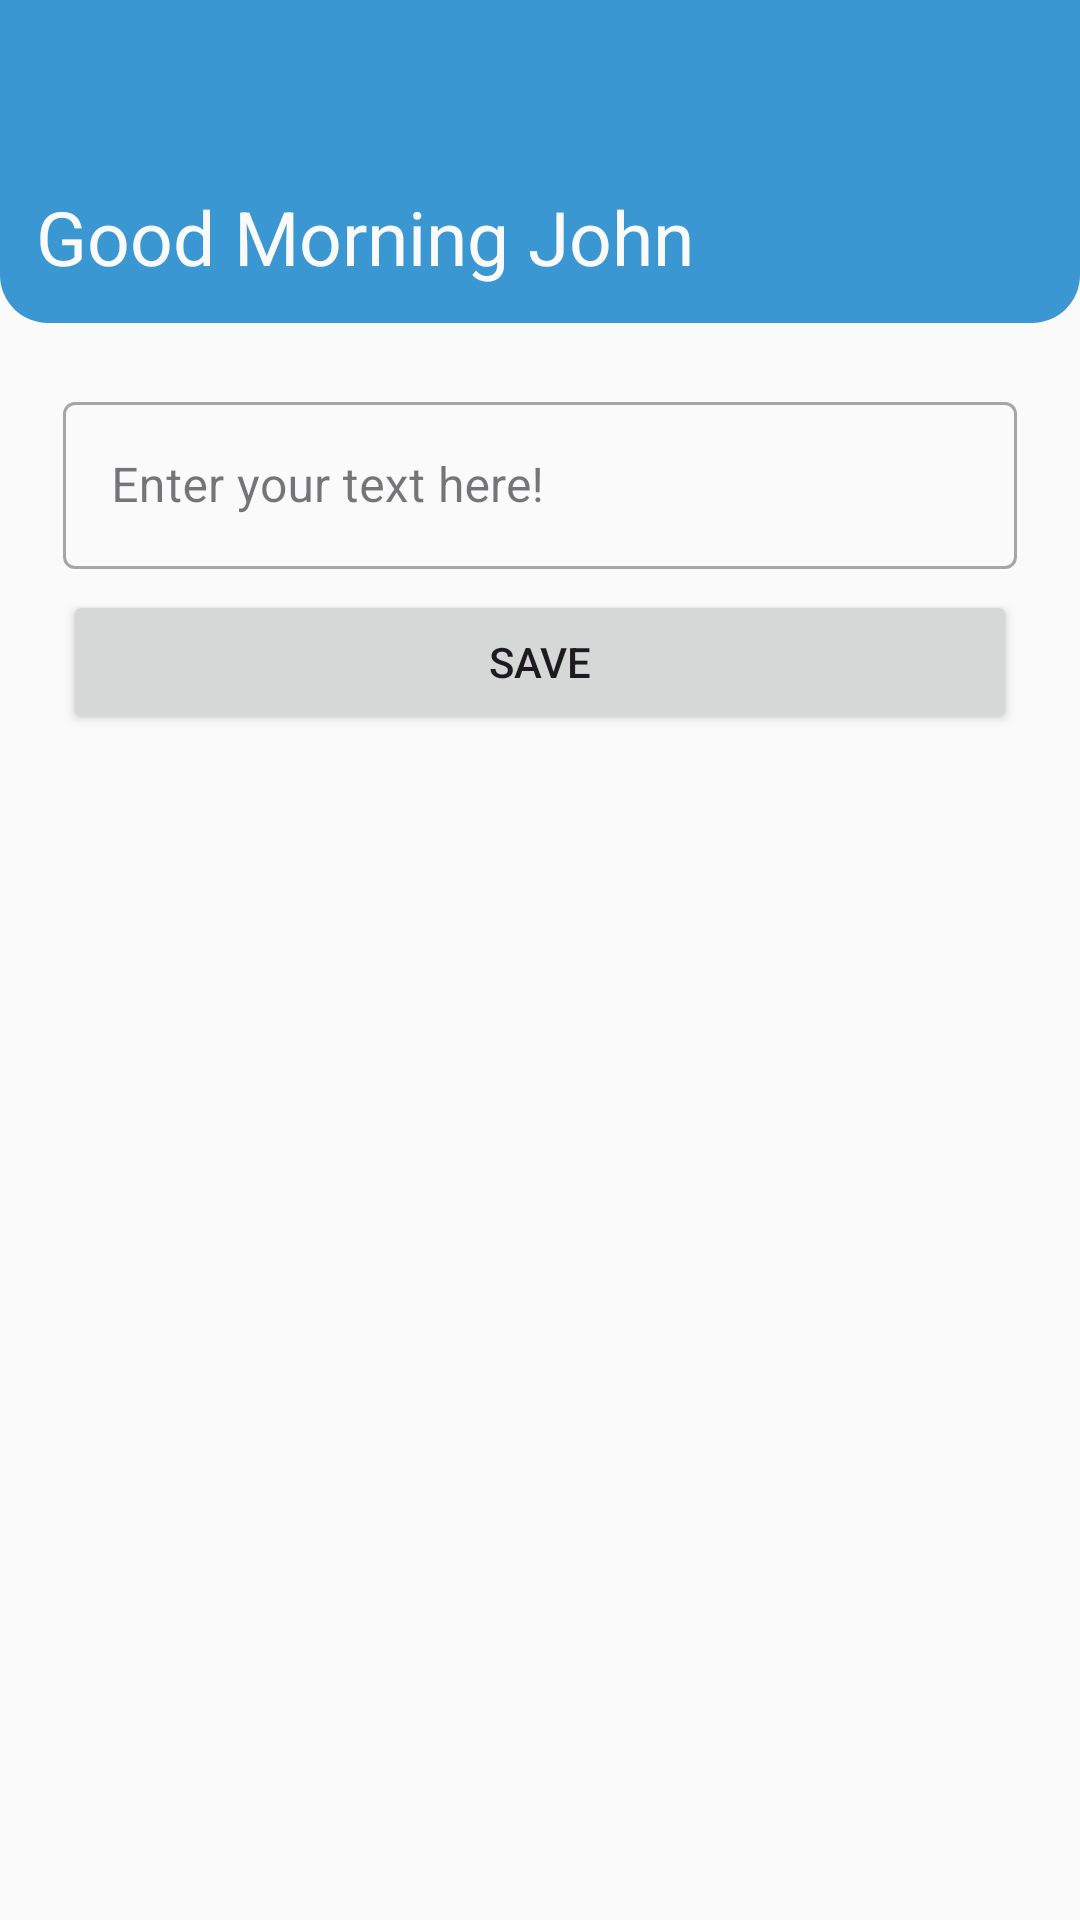

Write the Android layout XML for this screen, with the resource values it uses.
<!-- AndroidManifest.xml: application theme Theme.Looyal -->
<!-- res/layout/activity_main.xml -->
<?xml version="1.0" encoding="utf-8"?>
<LinearLayout xmlns:android="http://schemas.android.com/apk/res/android"
    xmlns:app="http://schemas.android.com/apk/res-auto"
    xmlns:tools="http://schemas.android.com/tools"
    android:layout_width="match_parent"
    android:layout_height="match_parent"
    android:background="#fafafa"
    android:orientation="vertical"
    android:weightSum="6"
    tools:context=".ui.MainActivity">

    <LinearLayout
        android:layout_width="match_parent"
        android:layout_height="wrap_content"
        android:background="@drawable/bg_header"
        android:gravity="bottom"
        android:orientation="vertical"
        android:padding="12dp">

        <ImageView
            android:id="@+id/img_profile"
            android:layout_width="wrap_content"
            android:layout_height="wrap_content"
            android:layout_gravity="end"
            android:contentDescription="@string/profile"
            app:srcCompat="@drawable/baseline_person_24" />

        <TextView
            android:id="@+id/tv_welcome"
            android:layout_width="match_parent"
            android:layout_height="wrap_content"
            android:layout_marginTop="50dp"
            android:text="@string/welcome"
            android:textColor="#fafafa"
            android:textSize="25sp" />
    </LinearLayout>

    <RelativeLayout
        android:layout_width="match_parent"
        android:layout_height="0dp"
        android:layout_weight="6"
        android:orientation="vertical"
        android:padding="16dp"
        android:weightSum="2">

        <LinearLayout
            android:id="@+id/layout_text_area"
            android:layout_width="match_parent"
            android:layout_height="wrap_content"
            android:orientation="vertical"
            android:padding="5dp"
            android:weightSum="2">

            <com.google.android.material.textfield.TextInputLayout
                style="@style/Widget.MaterialComponents.TextInputLayout.OutlinedBox"
                android:layout_width="match_parent"
                android:layout_height="wrap_content"
                android:hint="@string/text_area">

                <com.google.android.material.textfield.TextInputEditText
                    android:id="@+id/et_textArea"
                    android:layout_width="match_parent"
                    android:layout_height="wrap_content"
                    android:inputType="textMultiLine" />
            </com.google.android.material.textfield.TextInputLayout>

            <Button
                android:id="@+id/btn_save"
                android:layout_width="match_parent"
                android:layout_height="wrap_content"
                android:layout_marginTop="7dp"
                android:text="@string/save" />
        </LinearLayout>

        <ListView
            android:id="@+id/list_view"
            android:layout_width="match_parent"
            android:layout_height="match_parent"
            android:layout_below="@id/layout_text_area" />

    </RelativeLayout>

</LinearLayout>
<!-- resources referenced by this layout -->
<resources>
  <!-- drawable bg_header (drawable) -->
  <?xml version="1.0" encoding="utf-8"?>
  <shape xmlns:android="http://schemas.android.com/apk/res/android">
      <solid android:color="#3b97d2" />
      <corners
          android:bottomLeftRadius="16dp"
          android:bottomRightRadius="16dp" />
  </shape>
  <string name="profile">Profile</string>
  <string name="save">Save</string>
  <string name="text_area">Enter your text here!</string>
  <string name="welcome">Good Morning John</string>
  <style name="Theme.Looyal" parent="Base.Theme.Looyal" />
  <style name="Base.Theme.Looyal" parent="Theme.Material3.DayNight.NoActionBar">
          
          <item name="colorPrimary">@color/colorPrimary</item>
      </style>
  <color name="colorPrimary">#3b97d2</color>
</resources>
